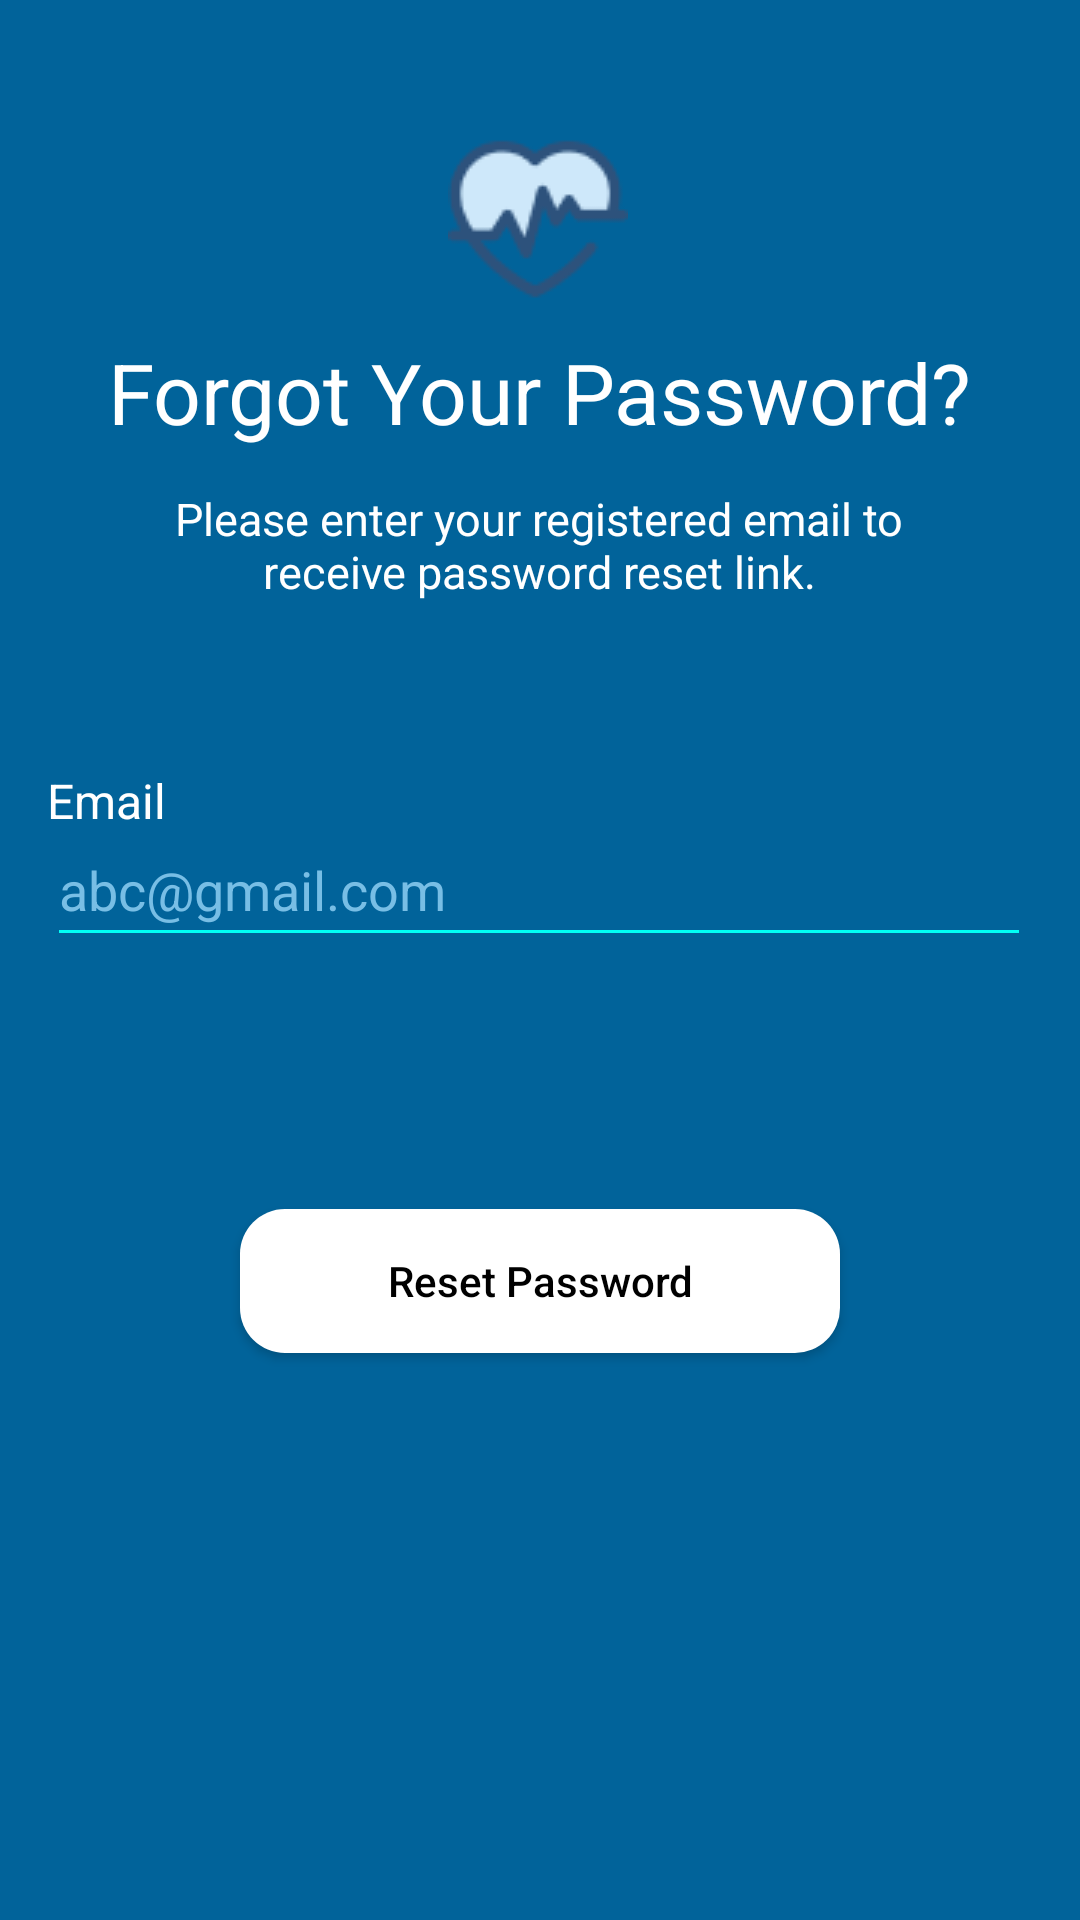

Write the Android layout XML for this screen, with the resource values it uses.
<!-- AndroidManifest.xml: application theme Theme.Care2U -->
<!-- res/layout/activity_forgot_password.xml -->
<?xml version="1.0" encoding="utf-8"?>
<androidx.constraintlayout.widget.ConstraintLayout xmlns:android="http://schemas.android.com/apk/res/android"
    xmlns:app="http://schemas.android.com/apk/res-auto"
    xmlns:tools="http://schemas.android.com/tools"
    android:layout_width="match_parent"
    android:layout_height="match_parent"
    android:background="@color/blue"
    tools:context=".ForgotPassword">

    <Button
        android:id="@+id/ResetPassword"
        android:layout_width="200dp"
        android:layout_height="wrap_content"
        android:background="@drawable/editprofilepicbutton"
        android:backgroundTint="@color/white"
        android:text="Reset Password"
        android:textAllCaps="false"
        android:textColor="@color/black"
        app:layout_constraintBottom_toBottomOf="parent"
        app:layout_constraintEnd_toEndOf="parent"
        app:layout_constraintStart_toStartOf="parent"
        app:layout_constraintTop_toTopOf="parent"
        app:layout_constraintVertical_bias="0.681" />

    <TextView
        android:id="@+id/textView25"
        android:layout_width="280dp"
        android:layout_height="44dp"
        android:text="Please enter your registered email to receive password reset link."
        android:textAlignment="center"
        android:textColor="#FFFFFF"
        android:textSize="15sp"
        app:layout_constraintBottom_toBottomOf="parent"
        app:layout_constraintEnd_toEndOf="parent"
        app:layout_constraintHorizontal_bias="0.496"
        app:layout_constraintStart_toStartOf="parent"
        app:layout_constraintTop_toTopOf="parent"
        app:layout_constraintVertical_bias="0.273" />

    <ImageView
        android:id="@+id/imageView4"
        android:layout_width="wrap_content"
        android:layout_height="wrap_content"
        app:layout_constraintBottom_toBottomOf="parent"
        app:layout_constraintEnd_toEndOf="parent"
        app:layout_constraintHorizontal_bias="0.498"
        app:layout_constraintStart_toStartOf="parent"
        app:layout_constraintTop_toTopOf="parent"
        app:layout_constraintVertical_bias="0.074"
        app:srcCompat="@drawable/startingactivity_pulse_icon" />

    <TextView
        android:id="@+id/textView24"
        android:layout_width="wrap_content"
        android:layout_height="wrap_content"
        android:text="Forgot Your Password?"
        android:textColor="@color/white"
        android:textSize="28sp"
        app:layout_constraintBottom_toBottomOf="parent"
        app:layout_constraintEnd_toEndOf="parent"
        app:layout_constraintStart_toStartOf="parent"
        app:layout_constraintTop_toTopOf="parent"
        app:layout_constraintVertical_bias="0.186" />

    <EditText
        android:id="@+id/forgotPassword_email"
        android:layout_width="328dp"
        android:layout_height="48dp"
        android:backgroundTint="#01FFF6"
        android:ems="8"
        android:hint="abc@gmail.com"
        android:inputType="textEmailAddress"
        android:textColor="#FFFFFF"
        android:textColorHint="#78BEE5"
        app:layout_constraintBottom_toBottomOf="parent"
        app:layout_constraintEnd_toEndOf="parent"
        app:layout_constraintHorizontal_bias="0.493"
        app:layout_constraintStart_toStartOf="parent"
        app:layout_constraintTop_toTopOf="parent"
        app:layout_constraintVertical_bias="0.458" />

    <TextView
        android:id="@+id/textView18"
        android:layout_width="61dp"
        android:layout_height="19dp"
        android:text="Email"
        android:textColor="#FFFFFF"
        android:textSize="16sp"
        app:layout_constraintBottom_toBottomOf="parent"
        app:layout_constraintEnd_toEndOf="@+id/textView25"
        app:layout_constraintHorizontal_bias="0.0"
        app:layout_constraintStart_toStartOf="@+id/forgotPassword_email"
        app:layout_constraintTop_toTopOf="parent"
        app:layout_constraintVertical_bias="0.412" />

</androidx.constraintlayout.widget.ConstraintLayout>
<!-- resources referenced by this layout -->
<resources>
  <color name="black">#FF000000</color>
  <color name="blue">#01639A</color>
  <color name="white">#FFFFFFFF</color>
  <!-- drawable editprofilepicbutton (drawable) -->
  <?xml version="1.0" encoding="utf-8"?>
  <shape xmlns:android="http://schemas.android.com/apk/res/android" android:shape="rectangle">
      <solid android:color="@color/blue"/>
      <corners android:radius="15dp"/>
      <size android:width="320dp" android:height="30dp"/>
  
  </shape>
  <!-- drawable startingactivity_pulse_icon: png bitmap (drawable-v24, 2986 bytes) -->
  <style name="Theme.Care2U" parent="Theme.MaterialComponents.DayNight.NoActionBar.Bridge">
          
          <item name="colorPrimary">@color/purple_500</item>
          <item name="colorPrimaryVariant">@color/purple_700</item>
          <item name="colorOnPrimary">@color/white</item>
          
          <item name="colorSecondary">@color/teal_200</item>
          <item name="colorSecondaryVariant">@color/teal_700</item>
          <item name="colorOnSecondary">@color/black</item>
          
          <item name="android:statusBarColor">?attr/colorPrimaryVariant</item>
          
      </style>
  <color name="purple_500">#FF6200EE</color>
  <color name="purple_700">#FF3700B3</color>
  <color name="teal_200">#FF03DAC5</color>
  <color name="teal_700">#FF018786</color>
</resources>
